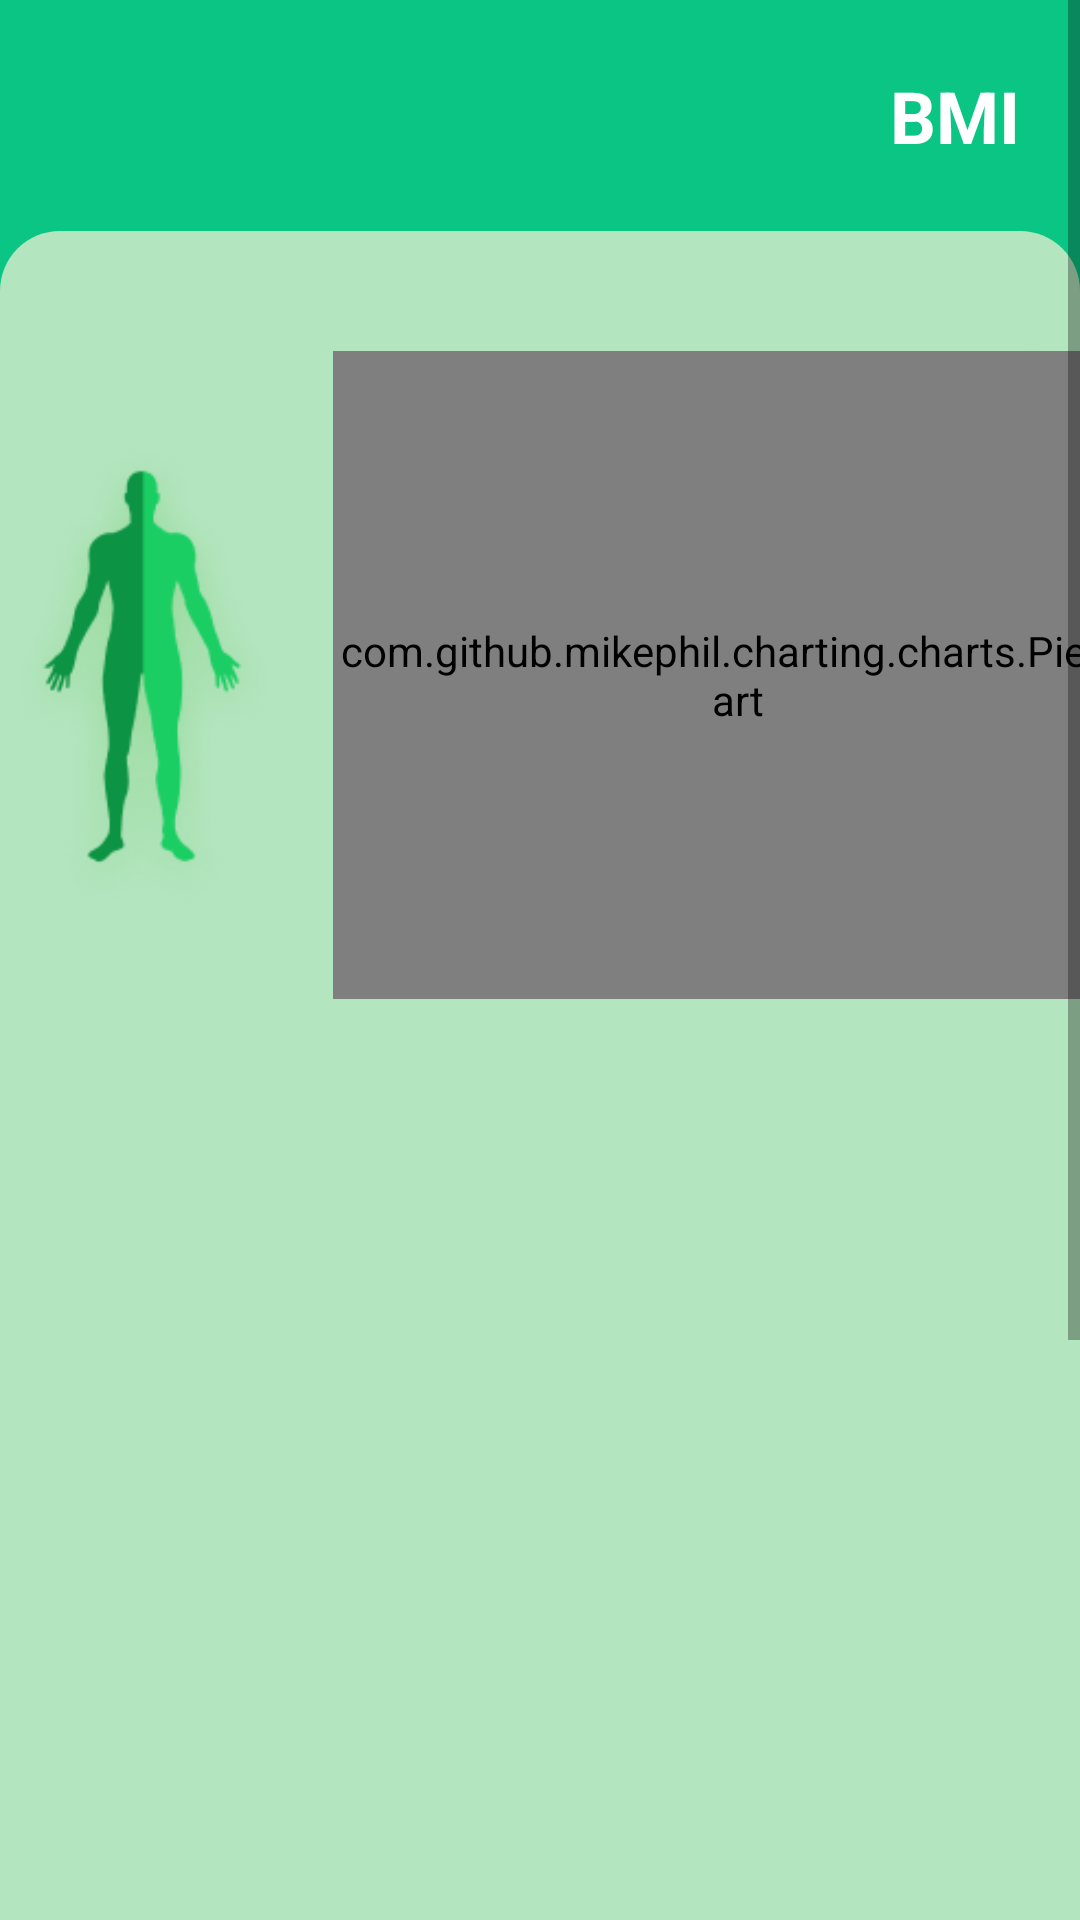

Reconstruct the res/layout file that produces this screen, plus the resources it refers to.
<!-- AndroidManifest.xml: application theme Theme.TestApp -->
<!-- res/layout/activity_bmi.xml -->
<?xml version="1.0" encoding="utf-8"?>
<androidx.constraintlayout.widget.ConstraintLayout xmlns:android="http://schemas.android.com/apk/res/android"
    xmlns:app="http://schemas.android.com/apk/res-auto"
    xmlns:tools="http://schemas.android.com/tools"
    android:layout_width="match_parent"
    android:layout_height="match_parent"
    tools:context=".Bmi_Activity">

    <FrameLayout
        android:id="@+id/fragment_BMI"
        android:layout_width="match_parent"
        android:layout_height="match_parent"
        tools:context=".ui.notifications.BMI_page_Fragment">

        <ScrollView
            android:layout_width="fill_parent"
            android:layout_height="fill_parent"
            >
            <androidx.constraintlayout.widget.ConstraintLayout
                android:layout_width="match_parent"
                android:background="@drawable/bg_main"
                android:layout_height="match_parent"
                tools:context=".iput_info">

                <LinearLayout
                    android:id="@+id/linearLayout2"
                    android:layout_width="match_parent"
                    android:layout_height="97dp"
                    android:background="#0BC585"
                    android:orientation="horizontal"

                    tools:ignore="MissingConstraints">

                    <ImageButton
                        android:id="@+id/imagebtn_back2"
                        android:layout_width="wrap_content"
                        android:layout_height="wrap_content"
                        android:layout_gravity="center"
                        android:layout_marginLeft="20dp"
                        android:layout_marginBottom="10dp"
                        android:background="#0BC585"
                        android:minWidth="48dp"
                        android:clickable="true"
                        android:minHeight="48dp"
                        app:srcCompat="@drawable/back"
                        tools:ignore="SpeakableTextPresentCheck" />

                    <TextView
                        android:id="@+id/textView3"
                        android:layout_width="wrap_content"
                        android:layout_height="wrap_content"
                        android:layout_marginBottom="10dp"
                        android:layout_gravity="center"
                        android:layout_marginRight="20dp"
                        android:layout_weight="1"
                        android:gravity="right"
                        android:text="BMI"
                        android:textColor="@color/white"
                        android:textSize="24dp"
                        android:textStyle="bold" />

                </LinearLayout>

                <LinearLayout
                    android:id="@+id/linearLayout3"
                    android:layout_width="match_parent"
                    android:layout_height="40dp"
                    android:background="@drawable/bg_main"
                    android:orientation="vertical"
                    app:layout_constraintBottom_toBottomOf="@+id/linearLayout2"
                    app:layout_constraintEnd_toEndOf="parent"
                    app:layout_constraintHorizontal_bias="0.584"
                    app:layout_constraintStart_toStartOf="parent"
                    app:layout_constraintTop_toBottomOf="@+id/linearLayout2"></LinearLayout>

                <androidx.constraintlayout.widget.ConstraintLayout
                    android:id="@+id/constraintLayout"
                    android:layout_width="match_parent"
                    android:layout_height="800dp"
                    android:background="#B3E5BE"
                    android:orientation="vertical"
                    app:layout_constraintEnd_toEndOf="parent"
                    app:layout_constraintHorizontal_bias="0.0"
                    app:layout_constraintStart_toStartOf="parent"
                    app:layout_constraintTop_toBottomOf="@+id/linearLayout3">


                    <ImageView
                        android:id="@+id/imageView3"
                        android:layout_width="133dp"
                        android:layout_height="216dp"
                        android:src="@drawable/human"
                        tools:ignore="MissingConstraints" />

                    <com.github.mikephil.charting.charts.PieChart
                        android:id="@+id/pieChart_tyLeHu"
                        android:layout_width="270dp"
                        android:layout_height="216dp"
                        android:layout_marginEnd="1dp"
                        app:layout_constraintEnd_toEndOf="parent"
                        app:layout_constraintStart_toEndOf="@+id/imageView3"
                        app:layout_constraintTop_toTopOf="@+id/imageView3" />


                </androidx.constraintlayout.widget.ConstraintLayout>

            </androidx.constraintlayout.widget.ConstraintLayout>
        </ScrollView>

    </FrameLayout>

</androidx.constraintlayout.widget.ConstraintLayout>
<!-- resources referenced by this layout -->
<resources>
  <color name="white">#FFFFFFFF</color>
  <!-- drawable bg_main (drawable) -->
  <?xml version="1.0" encoding="utf-8"?>
  <selector xmlns:android="http://schemas.android.com/apk/res/android">
      <item>
          <shape>
              <solid android:color="#B3E5BE"></solid>
              <corners android:radius="30dp"></corners>
          </shape>
      </item>
  </selector>
  <!-- drawable human: png bitmap (drawable, 25358 bytes) -->
  <style name="Theme.TestApp" parent="Theme.MaterialComponents.DayNight.DarkActionBar">
          
          <item name="colorPrimary">#0BC585</item>
          <item name="colorPrimaryVariant">@color/purple_700</item>
          <item name="colorOnPrimary">@color/white</item>
          
          <item name="colorSecondary">#0BC585</item>
          <item name="colorSecondaryVariant">@color/teal_700</item>
          <item name="colorOnSecondary">@color/black</item>
          
          <item name="android:statusBarColor">#E3E0E9</item>
          
      </style>
  <color name="purple_700">#FF3700B3</color>
  <color name="teal_700">#FF018786</color>
  <color name="black">#FF000000</color>
</resources>
